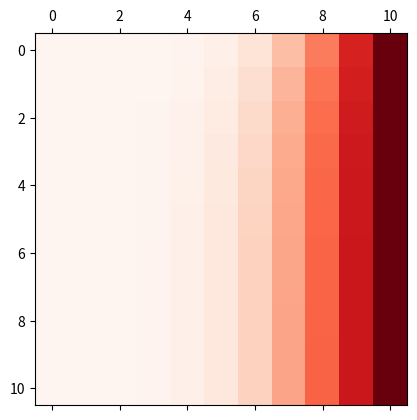

Here is the Python script that generated this plot:
import numpy as np
from enum import Enum
import matplotlib.pyplot as plt

class BoundaryType(Enum):
    none = 0
    dirichlet = 1
    neumann = 2

class Boundary:
    def __init__(self, type:BoundaryType = BoundaryType.dirichlet, val = 0):
        '''
        type : 边界类型
        val : 边界值
        '''
        self.type = type
        self.val = val

    def change2dirichlet(self, val:float):
        self.type = BoundaryType.dirichlet
        self.val = val

    def change2neumann(self, val):
        self.type = BoundaryType.neumann
        self.val = val

class Point:
    def __init__(self, x:float, y:float, n0:int = 0, n1:int = 0):
        self.x = x
        self.y = y
        self.n0 = n0
        self.n1 = n1

class Line:
    def __init__(self, p1:Point, p2:Point, boundary:Boundary):
        self.boundary = boundary
        self.p1 = p1
        self.p2 = p2

class RecGrid:
    def __init__(self, nlevel:int, xlower:float, xupper:float, ylower:float, yupper:float, boundaries:'dict[str, Boundary]'):
        '''
        构造网格, nlevel代表当前网格的粗细程度
        '''
        # nlevel网格粗细程度
        self.nlevel:int = nlevel
        
        # 矩形的点
        self.ld = Point(xlower, ylower, n0 = 0, n1 = 0)
        self.rd = Point(xupper, ylower, n0 = nlevel, n1 = 0)
        self.lu = Point(xlower, yupper, n0 = 0, n1 = nlevel)
        self.ru = Point(xupper, yupper, n0 = nlevel, n1 = nlevel)
        
        # 矩形的边
        self.upper = Line(self.lu, self.ru, boundaries["upper"])
        self.lower = Line(self.ld, self.rd, boundaries["lower"])
        self.lleft = Line(self.lu, self.ld, boundaries["lleft"])
        self.right = Line(self.ru, self.rd, boundaries["right"])

    def constructGrid(self, nlevel) -> 'RecGrid':
        '''
        构造网格, nlevel代表当前网格的粗细程度
        '''
        if nlevel == self.nlevel: return self
        result = RecGrid(nlevel, self.xlower, self.xupper, self.ylower, self.yupper, self.boundaries)
        return result
       
    def constructBoundaryMatrix(self)->'list[list[Boundary]]':
        '''
        由矩形边界给出一个当前level的边界矩阵
        '''
        edgeList = [self.upper, self.lower, self.lleft, self.right]
        boundary:list[list[Boundary]] = [[Boundary(BoundaryType.none, 0) for _ in range(self.nlevel+1)]for _ in range(self.nlevel+1)]
        for edge in edgeList:
            p1 = edge.p1
            p2 = edge.p2
            n0 = p1.n0
            n1 = p2.n1
            if (n0 == p2.n0):
                for i in range(self.nlevel + 1):
                    if boundary[n0][i].type == BoundaryType.dirichlet: continue
                    boundary[n0][i] = Boundary(type = edge.boundary.type, val = edge.boundary.val)
            else:
                for i in range(self.nlevel + 1):
                    if boundary[i][n1].type == BoundaryType.dirichlet: continue
                    boundary[i][n1] = Boundary(type = edge.boundary.type, val = edge.boundary.val)

        return boundary

    def constructSolutionMatrixFromFunction(self, f0:'function')->'np.array':
        '''
        由函数f0得到当前grid上生成矩阵
        '''
        x = np.linspace(self.ld.x, self.rd.x, self.nlevel + 1)
        y = np.linspace(self.ld.y, self.lu.y, self.nlevel + 1)
        xx, yy = np.meshgrid(x, y, indexing="ij")
        f = f0(xx, yy)
        
        return f
    
    def ApplyBoundaryMatrix(self, matrix:'np.array', boundaryMatrix:'list[list[Boundary]]')->'np.array':
        sizeY = matrix.shape[0]
        sizeX = matrix.shape[1]
        for i in range(sizeX):
            for j in range(sizeY):
                if (boundaryMatrix[i][j].type != BoundaryType.dirichlet): continue
                matrix[i][j] = boundaryMatrix[i][j].val
        
        return matrix

class Multigrid:
    def __init__(self, iterMethod:'function', level0:int = 4):
        # f代表当前迭代下的解
        self.grid:'RecGrid'
        self.f:'np.array'
        # boundary代表边界的矩阵表示
        self.boundary:list[list[Boundary]]

        # iterMethod为当前采用的松弛迭代法
        self.iterMethod = iterMethod

        # iternum当前迭代步数
        self.iternum:int = 0

        # 当前level网格粗细程度
        self.level:int = level0

        # LevelHistory粗细程度的历史
        self.LevelHistory = [level0]

        # 迭代解的历史
        self.fHistory:list['np.array'] = list()
    
    def solve(self, f0:'function', grid:'RecGrid')->'Solution':
        '''
        用松弛方法在多重网格法下求解给定参数的问题
        '''
        # grid当前的网格
        self.grid:'RecGrid' = grid.constructGrid(self.level)
        
        # f代表当前迭代下的解
        self.f = self.grid.constructSolutionMatrixFromFunction(f0)

        # boundary代表边界的矩阵表示
        self.boundary = self.grid.constructBoundaryMatrix()

        # 给初值施加边界条件
        self.f = self.grid.ApplyBoundaryMatrix(matrix = self.f, boundaryMatrix=self.boundary)

        for i in range(10):
            # self.restriction()
            self.Iteration(boundary = self.boundary)
            # self.prolongation()

        PlotMatrix(self.f)
        solution = Solution(self.f)
        
        return solution


    def getNLevel(self)->int:
        '''
        获取当前的网格粗细程度
        '''
        return self.level

    def Iteration(self, boundary:'function'):
        '''
        传入一个迭代的方法和边界, 用该方法迭代一步
        method : 要使用的松弛迭代方法
        boundary : 边界条件
        '''
        self.f = self.iterMethod(self.f, boundary = boundary)
        self.fHistory.append(self.f)
        return self.f

    def restriction(self):
        '''
        从nlevel大的网格到nlevel小的网格, 默认2n -> n;
        注意在改动解f时boundary也是要变动的
        '''
        pass

    def prolongation(self):
        '''
        从nlevel小的网格到nlevel大的网格, 默认n -> 2n;
        注意在改动解f时boundary也是要变动的
        '''
        pass


class RelaxationMethod:
    def GaussSeidel(self, f: 'np.array', boundary:'list[list[Boundary]]'):
        '''
        迭代求解一步
        f : 当前的解
        grid : 所构造的网格
        '''
        error:float = 0.0
        sizeX = len(boundary)
        sizeY = len(boundary[0])
        for i in range(sizeX):
            for j in range(sizeY):
                if (boundary[i][j].type == BoundaryType.dirichlet): continue
                if (boundary[i][j].type == BoundaryType.neumann):
                    offsetI = boundary[i][j].val[0]
                    offsetJ = boundary[i][j].val[1]
                    val = f[i+offsetI][j+offsetJ]
                    f[i][j] = val
                if (boundary[i][j].type == BoundaryType.none):
                    val = (f[i-1][j] + f[i+1][j] + f[i][j-1]+f[i][j+1])/4
                    dval = f[i][j] - val
                    # error = float(np.max(error, np.abs(dval)))
                    f[i][j] = val
        
        return f


class Solution:
    def __init__(self, anything):
        self.result = anything


class Problem2D:
    def __init__(self, f0: 'function', method:'Multigrid', grid:'RecGrid'):
        self.func = f0
        self.grid = grid
        self.method = method
        self.solution = Solution(None)

    def solve(self)->"Solution":
        self.solution = self.method.solve(self.func, self.grid)
        return self.solution


def Func(xx, yy):
    return 0*xx

def PlotMatrix(matrix):
    plt.matshow(matrix,cmap=plt.cm.Reds)
    plt.show()


if __name__=="__main__":
    '''
    注: 这里的upper是从x,y方向看, x代表i列, y代表j行
    Example:
    →y(j) 0 - pi
    ↓x(i) 0 - pi
                            lleft
                        
                        [[1,2,3,4,5],
                         [6,7,8,9,0],
                lower    [1,2,3,4,5],   upper
                         [6,7,8,9,0],
                         [1,2,3,4,5]]       
                            
                            right
    '''
    nlevel = 10
    xlower = 0
    xupper = np.pi
    ylower = 0
    yupper = np.pi
    recBoundary = {
        "upper": Boundary(type = BoundaryType.dirichlet, val = 1),
        "lower": Boundary(type = BoundaryType.dirichlet, val = 0),
        "lleft": Boundary(type = BoundaryType.neumann, val = [1,0]),
        "right": Boundary(type = BoundaryType.neumann, val = [-1,0])
    }
    squareGrid = RecGrid(nlevel = nlevel, xlower = xlower, xupper = xupper, ylower = ylower, yupper = yupper, boundaries = recBoundary)
    RelaxationMethods = RelaxationMethod()
    MultigridMethod = Multigrid(RelaxationMethods.GaussSeidel, level0 = nlevel)
    problem = Problem2D(f0 = Func, method = MultigridMethod, grid = squareGrid)
    solution = problem.solve()